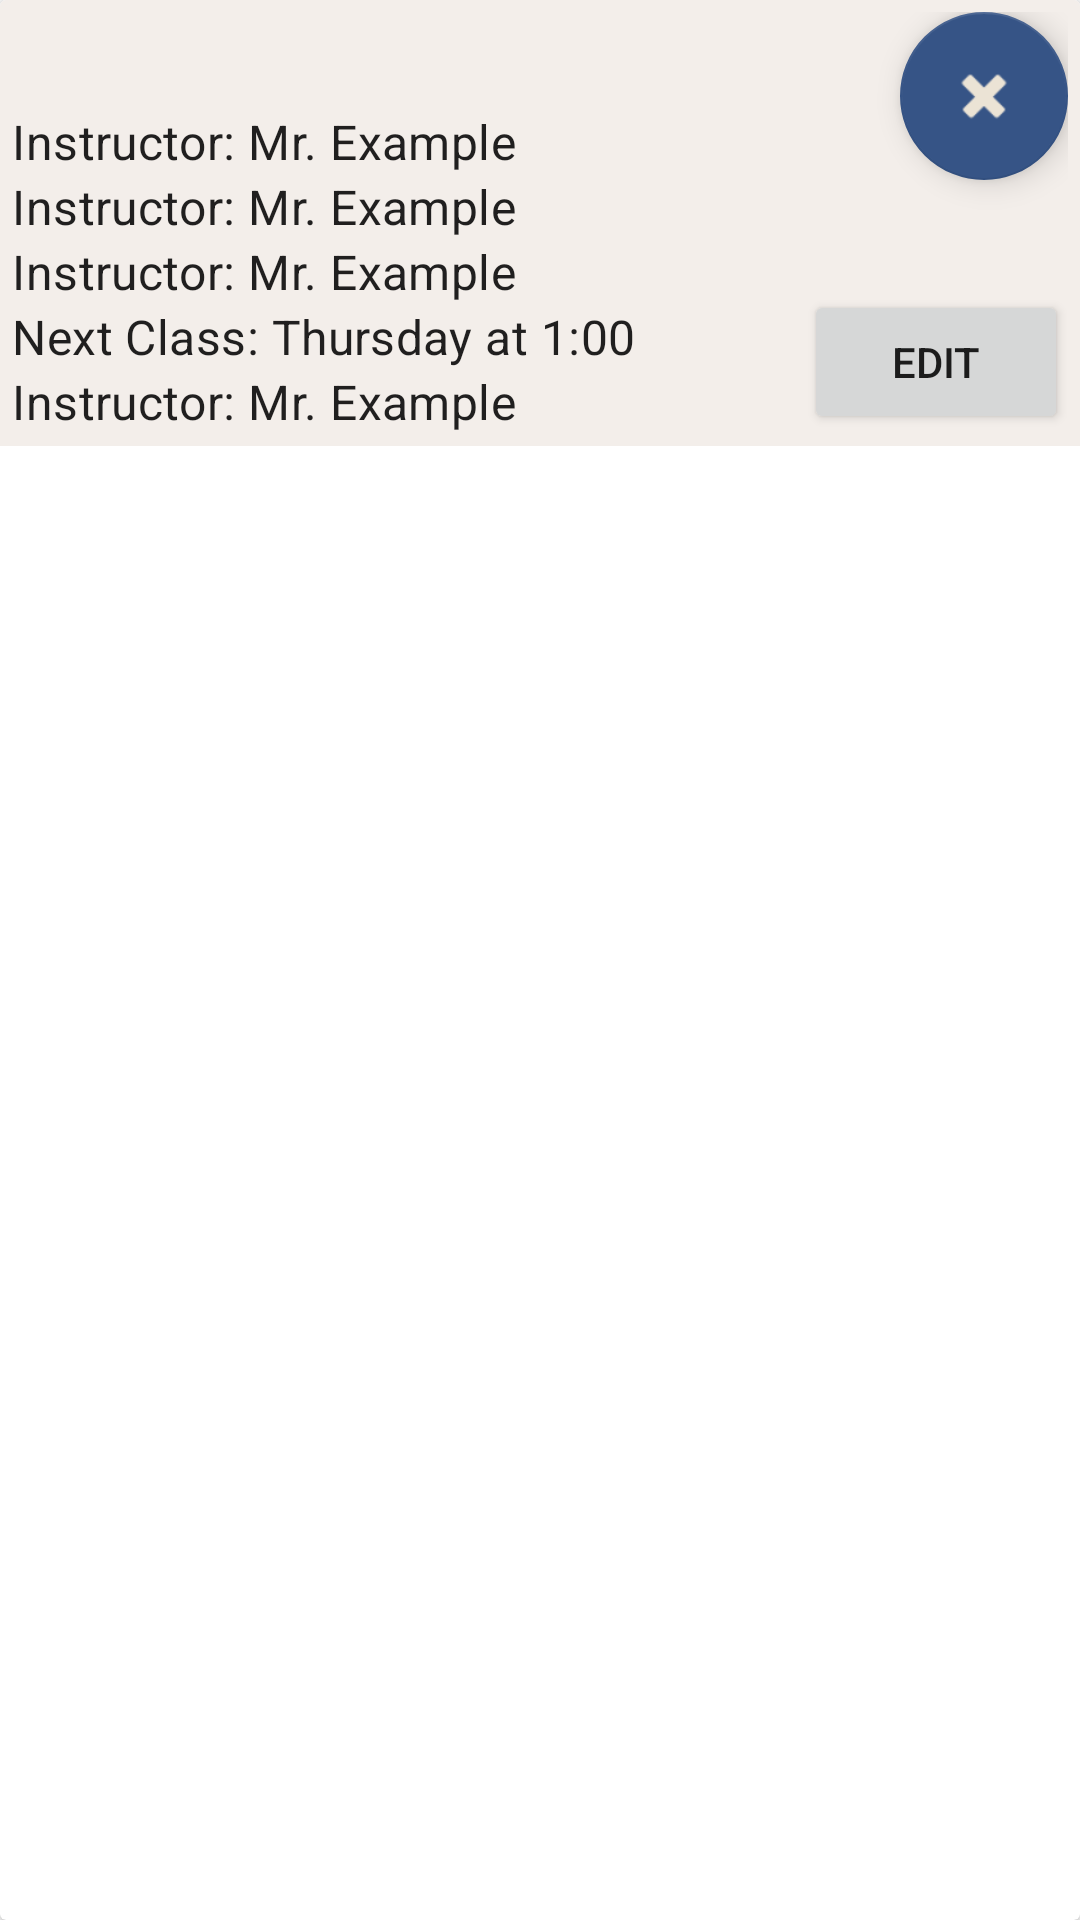

Android layout source for this screen:
<!-- AndroidManifest.xml: application theme Theme.CS2340StudentSchedulerApp -->
<!-- res/layout/class_card.xml -->
<?xml version="1.0" encoding="utf-8"?>
<androidx.cardview.widget.CardView android:layout_width="match_parent"
    android:layout_height="wrap_content"
    xmlns:app="http://schemas.android.com/apk/res-auto"
    xmlns:ndroid="http://schemas.android.com/tools"
    app:layout_constraintBottom_toBottomOf="parent"
    app:layout_constraintEnd_toEndOf="parent"
    app:layout_constraintStart_toStartOf="parent"
    app:layout_constraintTop_toTopOf="parent"
    xmlns:android="http://schemas.android.com/apk/res/android">

        <androidx.constraintlayout.widget.ConstraintLayout
            android:layout_width="match_parent"
            android:layout_height="wrap_content"
            android:background="#F3EEEA"
            android:padding="4dp">

                <TextView
                    android:id="@+id/section"
                    style="@style/TextAppearance.MaterialComponents.Subtitle1"
                    android:layout_width="match_parent"
                    android:layout_height="wrap_content"
                    android:layout_marginEnd="90dp"
                    android:text="@string/instructor1"
                    app:layout_constraintEnd_toEndOf="parent"
                    app:layout_constraintStart_toStartOf="parent"
                    app:layout_constraintTop_toBottomOf="@+id/professor" />

                <TextView
                    android:id="@+id/nextClass"
                    style="@style/TextAppearance.MaterialComponents.Subtitle1"
                    android:layout_width="match_parent"
                    android:layout_height="wrap_content"
                    android:layout_marginEnd="90dp"
                    android:text="@string/instructor1"
                    app:layout_constraintEnd_toEndOf="parent"
                    app:layout_constraintHorizontal_bias="0.0"
                    app:layout_constraintStart_toStartOf="parent"
                    app:layout_constraintTop_toBottomOf="@+id/className" />

                <TextView
                    android:id="@+id/professor"
                    style="@style/TextAppearance.MaterialComponents.Subtitle1"
                    android:layout_width="match_parent"
                    android:layout_height="wrap_content"
                    android:layout_marginEnd="90dp"
                    android:text="@string/instructor1"
                    app:layout_constraintEnd_toEndOf="parent"
                    app:layout_constraintHorizontal_bias="1.0"
                    app:layout_constraintStart_toStartOf="parent"
                    app:layout_constraintTop_toBottomOf="@+id/nextClass" />

                <TextView
                    android:id="@+id/className"
                    style="@style/TextAppearance.MaterialComponents.Headline3"
                    android:layout_width="match_parent"
                    android:layout_height="wrap_content"
                    android:layout_marginEnd="60dp"
                    android:text="@string/class1"
                    android:textSize="24sp"
                    app:layout_constraintEnd_toEndOf="parent"
                    app:layout_constraintHorizontal_bias="0.0"
                    app:layout_constraintStart_toStartOf="parent"
                    app:layout_constraintTop_toTopOf="parent"
                    ndroid:ignore="MissingConstraints" />

                <TextView
                    android:id="@+id/location"
                    style="@style/TextAppearance.MaterialComponents.Subtitle1"
                    android:layout_width="match_parent"
                    android:layout_height="wrap_content"
                    android:layout_marginEnd="90dp"
                    android:text="Next Class: Thursday at 1:00"
                    app:layout_constraintEnd_toEndOf="parent"
                    app:layout_constraintHorizontal_bias="1.0"
                    app:layout_constraintStart_toStartOf="parent"
                    app:layout_constraintTop_toBottomOf="@+id/section" />

                <TextView
                    android:id="@+id/room"
                    style="@style/TextAppearance.MaterialComponents.Subtitle1"
                    android:layout_width="match_parent"
                    android:layout_height="wrap_content"
                    android:layout_marginEnd="90dp"
                    android:text="@string/instructor1"
                    app:layout_constraintEnd_toEndOf="parent"
                    app:layout_constraintHorizontal_bias="0.0"
                    app:layout_constraintStart_toStartOf="parent"
                    app:layout_constraintTop_toBottomOf="@+id/location" />

                <com.google.android.material.floatingactionbutton.FloatingActionButton
                    android:id="@+id/deleteBut"
                    android:layout_width="wrap_content"
                    android:layout_height="wrap_content"
                    android:clickable="true"
                    android:contentDescription="TODO"
                    app:layout_constraintEnd_toEndOf="parent"
                    app:layout_constraintTop_toTopOf="parent"
                    app:srcCompat="@android:drawable/ic_delete" />

                <Button
                    android:id="@+id/editButt"
                    android:layout_width="wrap_content"
                    android:layout_height="wrap_content"
                    android:text="@string/editButton"
                    app:layout_constraintBottom_toBottomOf="parent"
                    app:layout_constraintEnd_toEndOf="parent" />

        </androidx.constraintlayout.widget.ConstraintLayout>

</androidx.cardview.widget.CardView>
<!-- resources referenced by this layout -->
<resources>
  <string name="class1" />
  <string name="editButton">Edit</string>
  <string name="instructor1">Instructor: Mr. Example</string>
  <style name="Theme.CS2340StudentSchedulerApp" parent="Theme.MaterialComponents.DayNight.DarkActionBar">
          
          <item name="colorPrimary">#0F1035</item>
          <item name="colorPrimaryVariant">#7FC7D9</item>
          <item name="colorOnPrimary">@color/white</item>
          
          <item name="colorSecondary">#365486</item>
          <item name="colorSecondaryVariant">#DCF2F1</item>
          <item name="colorOnSecondary">@color/white</item>
          
          <item name="android:statusBarColor">?attr/colorPrimary</item>
          
      </style>
  <color name="white">#EBE3D5</color>
</resources>
